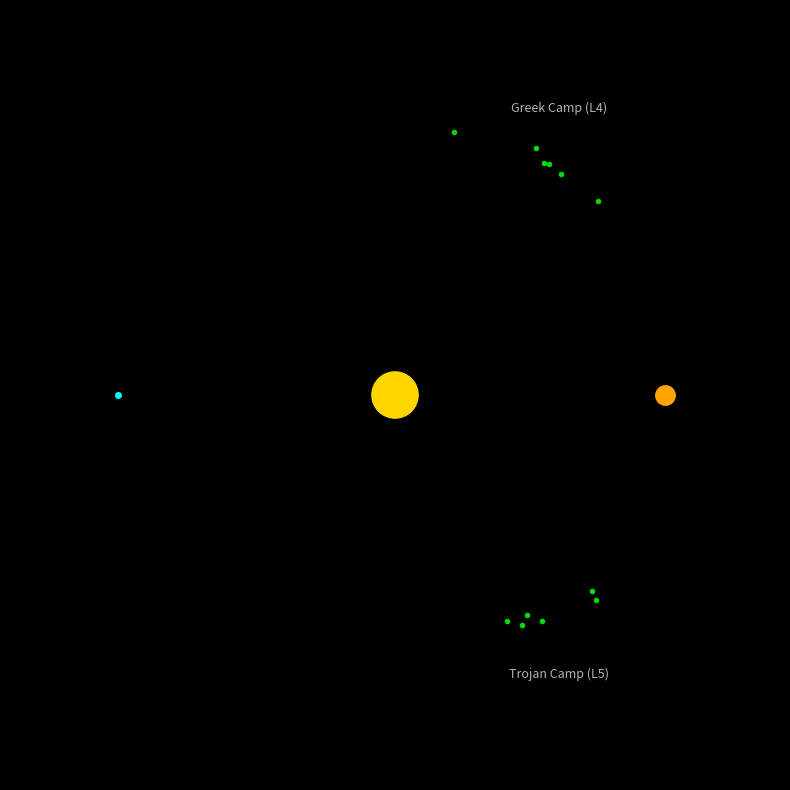

This chart was generated by the following Python code:
import numpy as np
import matplotlib.pyplot as plt
import matplotlib.animation as animation
from collections import deque

# --- Constants ---
RADIUS_JUPITER = 7.0
NUM_ASTEROIDS = 12
TRAIL_LENGTH = 60
FPS = 30
ORBIT_DURATION = 30  # Seconds for one full Jupiter loop
TOTAL_FRAMES = ORBIT_DURATION * FPS
OUTPUT_FILE = 'trojan_tadpole_horseshoe.mp4'

# --- Physics Tweaks ---
LIB_AMP_ANG = np.radians(12) # How wide the tadpole is
LIB_AMP_RAD = 0.35           # How thick the tadpole is
LIB_FREQ = 0.05              # Speed of the "dance"

# --- Setup Figure ---
fig, ax = plt.subplots(figsize=(10, 10), facecolor='black')
ax.set_xlim(-10, 10)
ax.set_ylim(-10, 10)
ax.set_aspect('equal')
ax.set_facecolor('black')
ax.axis('off')

# Elements
sun = plt.Circle((0, 0), 0.6, color='#FFD700', zorder=5)
ax.add_patch(sun)

# Jupiter
jupiter_dot, = ax.plot([], [], 'o', color='Orange', markersize=14, zorder=10)
jupiter_positions = deque(maxlen=TRAIL_LENGTH)
jupiter_trail, = ax.plot([], [], '-', color='Orange', linewidth=1, alpha=0.5)

# Asteroid Setup
asteroid_dots = []
asteroid_trails = []
asteroid_data = [] # Stores (base_angle, radius, phase, is_horseshoe)
asteroid_positions = [deque(maxlen=TRAIL_LENGTH) for _ in range(NUM_ASTEROIDS + 1)]

# Create Tadpole Asteroids
for i in range(NUM_ASTEROIDS):
    base = 60 if i < NUM_ASTEROIDS // 2 else -60
    angle_offset = np.random.uniform(-10, 10)
    radius_offset = np.random.uniform(-0.2, 0.2)
    phase = np.random.uniform(0, 2 * np.pi)
    
    dot, = ax.plot([], [], 'o', color='lime', markersize=3, alpha=0.8)
    trail, = ax.plot([], [], '-', color='lime', linewidth=0.5, alpha=0.3)
    
    asteroid_dots.append(dot)
    asteroid_trails.append(trail)
    asteroid_data.append((np.radians(base + angle_offset), RADIUS_JUPITER + radius_offset, phase, False))

# Create ONE Horseshoe Asteroid
hs_dot, = ax.plot([], [], 'o', color='cyan', markersize=4, label="Horseshoe")
hs_trail, = ax.plot([], [], '-', color='cyan', linewidth=0.8, alpha=0.4)
asteroid_dots.append(hs_dot)
asteroid_trails.append(hs_trail)
# Horseshoe: starts near L3 (180 deg), much wider oscillation
asteroid_data.append((np.pi, RADIUS_JUPITER, 0, True))

# Labels
camp_labels = ['Greek Camp (L4)', 'Trojan Camp (L5)']
camp_angles = [60, -60]
camp_texts = [ax.text(0, 0, txt, color='white', ha='center', fontsize=9, alpha=0.7) for txt in camp_labels]

def update(frame):
    # System Rotation
    angle_j = 2 * np.pi * (frame / TOTAL_FRAMES)
    
    # 1. Jupiter Position
    xj, yj = RADIUS_JUPITER * np.cos(angle_j), RADIUS_JUPITER * np.sin(angle_j)
    jupiter_dot.set_data([xj], [yj])
    jupiter_positions.append((xj, yj))
    jupiter_trail.set_data(*zip(*jupiter_positions))

    # 2. Asteroids
    for i, (angle0, r0, phase, is_hs) in enumerate(asteroid_data):
        if not is_hs:
            # Tadpole Math
            a_osc = LIB_AMP_ANG * np.sin(frame * LIB_FREQ + phase)
            r_osc = LIB_AMP_RAD * np.cos(frame * LIB_FREQ + phase)
        else:
            # Horseshoe Math (Huge angular swing, small radial dip)
            a_osc = np.radians(140) * np.sin(frame * (LIB_FREQ * 0.4))
            r_osc = 0.2 * np.cos(frame * (LIB_FREQ * 0.4))

        curr_a = angle_j + angle0 + a_osc
        curr_r = r0 + r_osc
        
        xa, ya = curr_r * np.cos(curr_a), curr_r * np.sin(curr_a)
        asteroid_dots[i].set_data([xa], [ya])
        asteroid_positions[i].append((xa, ya))
        asteroid_trails[i].set_data(*zip(*asteroid_positions[i]))

    # 3. Labels
    for text, b_angle in zip(camp_texts, camp_angles):
        la = angle_j + np.radians(b_angle)
        text.set_position(((RADIUS_JUPITER + 1.5) * np.cos(la), (RADIUS_JUPITER + 1.5) * np.sin(la)))

    return [jupiter_dot, jupiter_trail] + asteroid_dots + asteroid_trails + camp_texts

ani = animation.FuncAnimation(fig, update, frames=TOTAL_FRAMES, interval=1000/FPS, blit=True)

# Save logic
try:
    writer = animation.FFMpegWriter(fps=FPS, bitrate=2000)
    ani.save(OUTPUT_FILE, writer=writer)
    print(f"Success! Saved as {OUTPUT_FILE}")
except Exception as e:
    print(f"Error saving: {e}. Showing plot instead...")
    plt.show()
